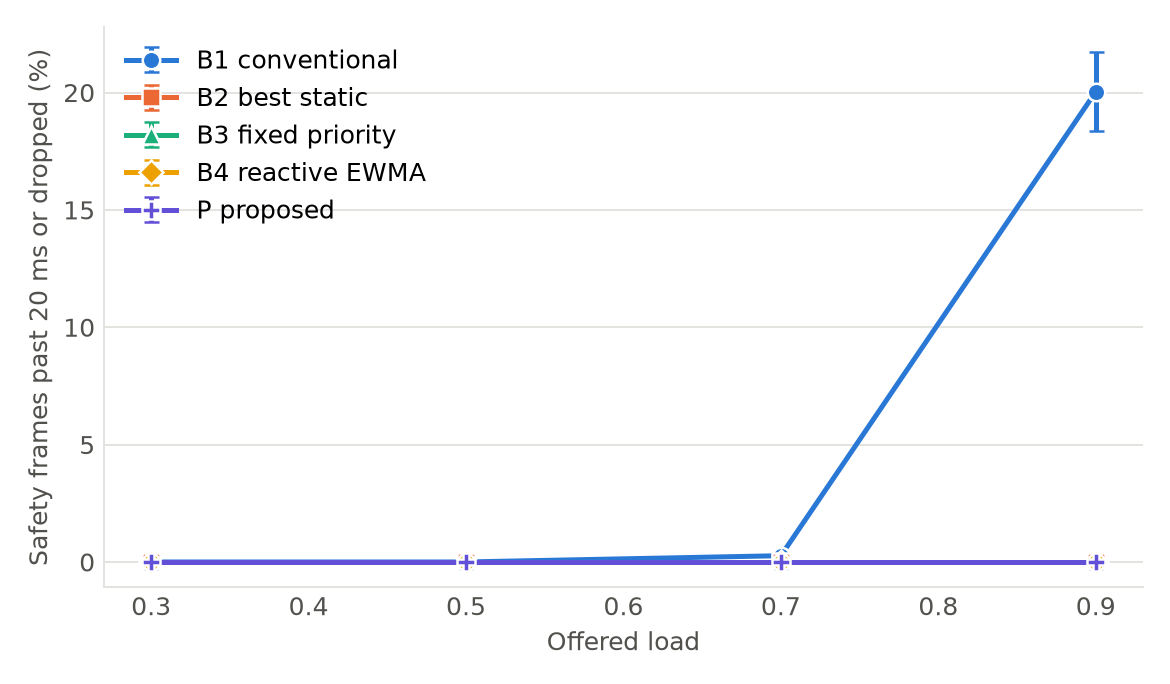

The data file committed next to this chart (first rows):
design, load, mean, ci
B1, 0.3, 0.0, 0.0
B1, 0.5, 0.0, 0.0
B1, 0.7, 0.2675, 0.08457
B1, 0.9, 20.03, 1.672
B2, 0.3, 0.0, 0.0
B2, 0.5, 0.0, 0.0
B2, 0.7, 0.0, 0.0
B2, 0.9, 0.0, 0.0
B3, 0.3, 0.0, 0.0
B3, 0.5, 0.0, 0.0
B3, 0.7, 0.0, 0.0
B3, 0.9, 0.0, 0.0
B4, 0.3, 0.0, 0.0
B4, 0.5, 0.0, 0.0
B4, 0.7, 0.0, 0.0
B4, 0.9, 0.0, 0.0
P, 0.3, 0.0, 0.0
P, 0.5, 0.0, 0.0
P, 0.7, 0.0, 0.0
P, 0.9, 0.0, 0.0
